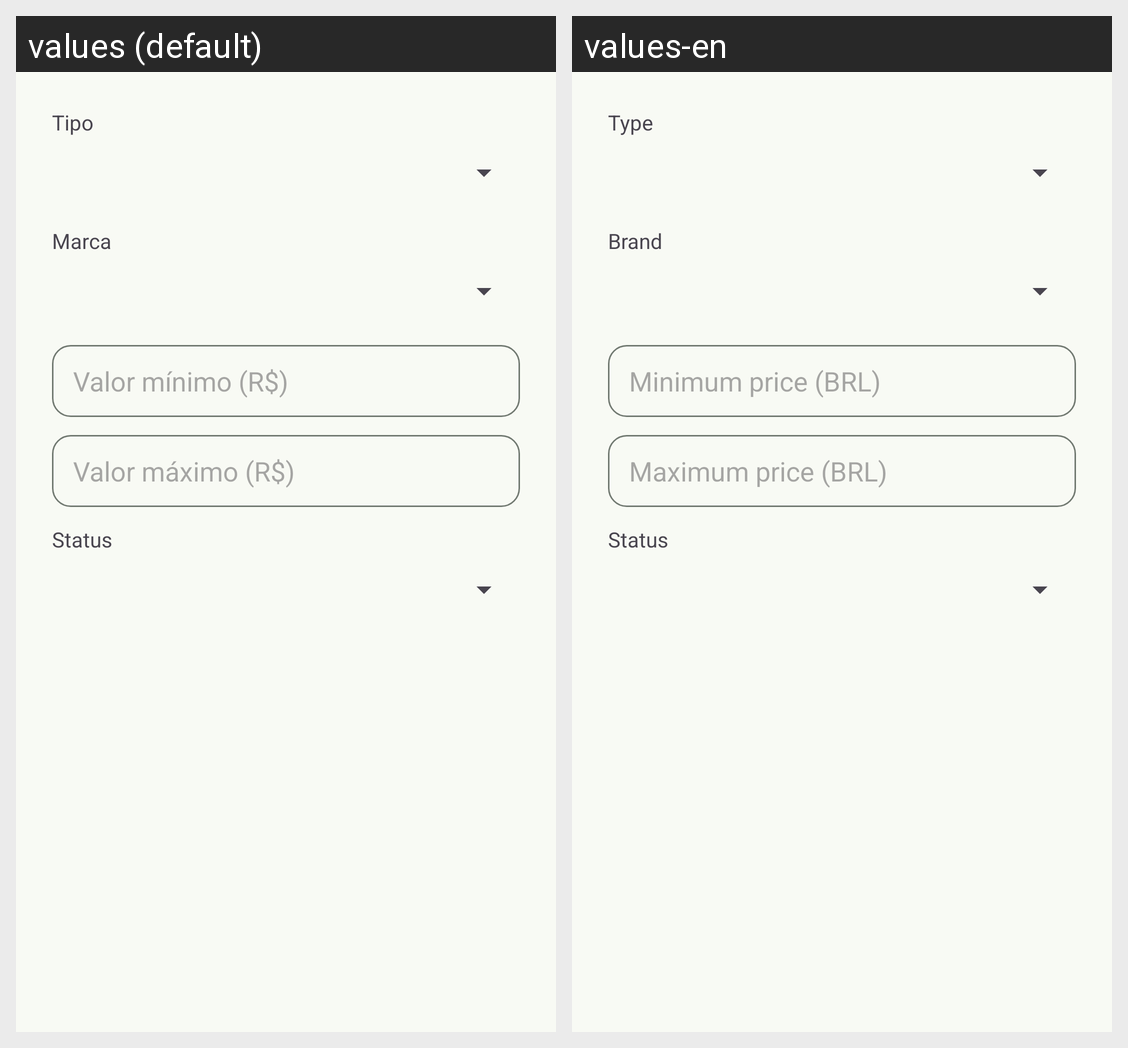

Here is an Android app screen in its default locale and in the app's own translations. Write out the translated-string differences for the strings that appear on this screen.
Android screen res/layout/dialog_maquina_filter.xml rendered under 2 locales, left to right: values (default), values-en. Device: Nexus 5 (rendered at 1080×1920; each locale shown at half size, 540×960, under a caption strip naming it); theme Theme.InventarioMaquinas.
Strings drawn on this screen, with the default value and each locale's value (text and hints the layout hard-codes, and strings that could not be matched under every locale, appear in the picture but are not listed):

label_type
  values: Tipo
  values-en: Type

label_brand
  values: Marca
  values-en: Brand

label_min_value
  values: Valor mínimo (R$)
  values-en: Minimum price (BRL)

label_max_value
  values: Valor máximo (R$)
  values-en: Maximum price (BRL)

label_status
  values: Status
  values-en: Status
